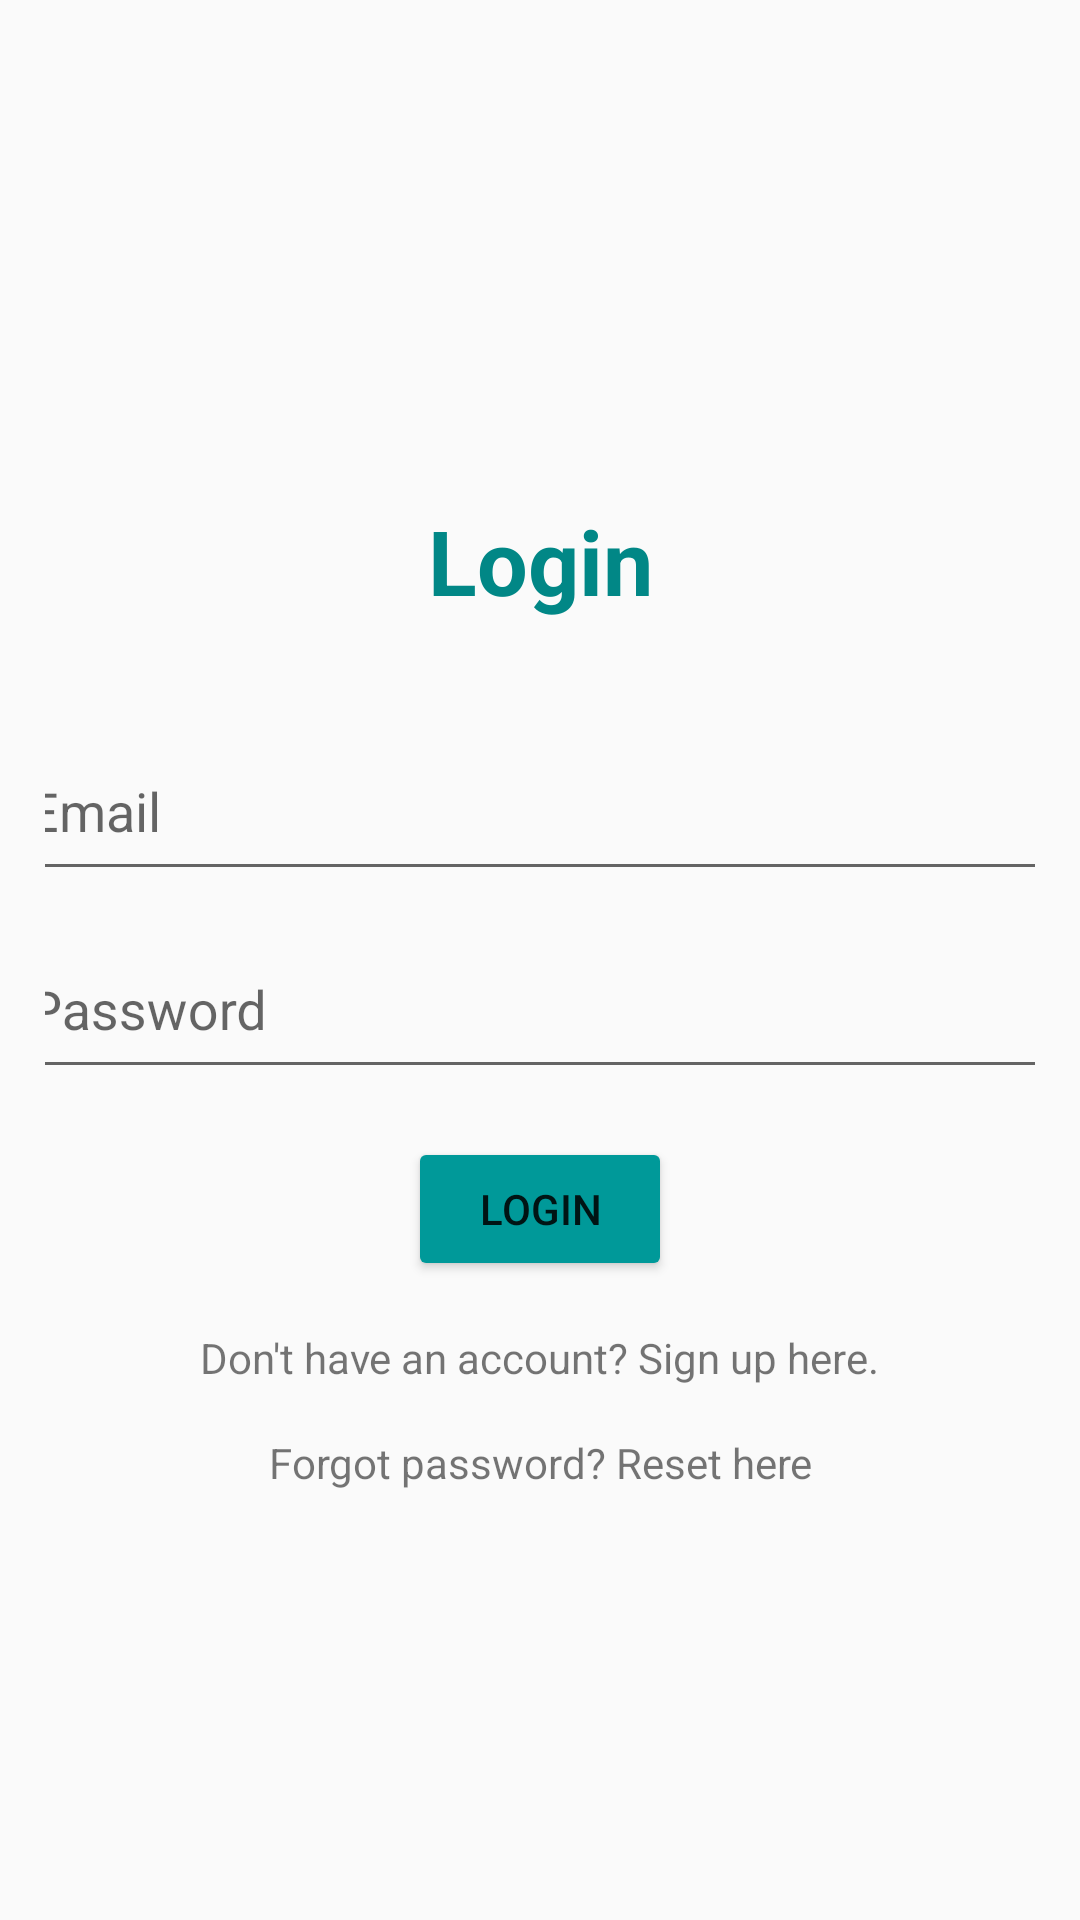

The Android layout XML behind this screen, and the referenced resources:
<!-- AndroidManifest.xml: application theme Theme.Planetze -->
<!-- res/layout/activity_login.xml -->
<?xml version="1.0" encoding="utf-8"?>
<LinearLayout
    xmlns:android="http://schemas.android.com/apk/res/android"
    android:layout_width="match_parent"
    android:layout_height="match_parent"
    xmlns:tools="http://schemas.android.com/tools"
    android:id="@+id/main"
    android:orientation="vertical"
    tools:context=".LoginActivity"
    android:gravity="center"
    android:padding="15dp">

    <TextView
        android:layout_width="match_parent"
        android:layout_height="wrap_content"
        android:gravity="center"
        android:text="@string/login"
        android:textSize="30sp"
        android:textStyle="bold"
        android:layout_marginVertical="24dp"
        android:textColor="@color/teal_700"/>

    <com.google.android.material.textfield.TextInputLayout
        android:layout_width="match_parent"
        android:layout_height="wrap_content"
        android:gravity="center">

        <com.google.android.material.textfield.TextInputEditText
            android:layout_width="350dp"
            android:layout_height="55dp"
            android:id="@+id/email"
            android:hint="@string/email"/>

    </com.google.android.material.textfield.TextInputLayout>

    <com.google.android.material.textfield.TextInputLayout
        android:layout_width="match_parent"
        android:layout_height="wrap_content"
        android:gravity="center">

        <com.google.android.material.textfield.TextInputEditText
            android:layout_width="350dp"
            android:layout_height="55dp"
            android:id="@+id/password"
            android:hint="@string/password"/>

    </com.google.android.material.textfield.TextInputLayout>

    <ProgressBar
        android:layout_width="wrap_content"
        android:layout_height="wrap_content"
        android:id="@+id/progressbar"
        android:visibility="gone"/>

    <Button
        android:layout_width="wrap_content"
        android:layout_height="wrap_content"
        android:id="@+id/button_login"
        android:backgroundTint="@color/green"
        android:layout_marginTop="16dp"
        android:text="@string/login"/>

    <TextView
        android:layout_width="wrap_content"
        android:layout_height="wrap_content"
        android:layout_marginVertical="16dp"
        android:id="@+id/switchToSignup"
        android:text="@string/sign_up_here"
        android:gravity="center" />

    <TextView
        android:layout_width="wrap_content"
        android:layout_height="wrap_content"
        android:id="@+id/forgotpassword"
        android:text="@string/reset_password"
        android:gravity="center" />

</LinearLayout>
<!-- resources referenced by this layout -->
<resources>
  <color name="green">#009999</color>
  <color name="teal_700">#FF018786</color>
  <string name="email">Email</string>
  <string name="login">Login</string>
  <string name="password">Password</string>
  <string name="reset_password">Forgot password? Reset here</string>
  <string name="sign_up_here">Don\'t have an account? Sign up here.</string>
  <style name="Theme.Planetze" parent="Theme.AppCompat.Light.NoActionBar">
          
          <item name="colorPrimary">@color/lightgreen</item>
          <item name="colorPrimaryVariant">@color/green</item>
          <item name="colorOnPrimary">@color/white</item>
          
          <item name="colorSecondary">@color/teal_200</item>
          <item name="colorSecondaryVariant">@color/teal_700</item>
          <item name="colorOnSecondary">@color/black</item>
          
          <item name="android:statusBarColor">?attr/colorPrimaryVariant</item>
          
      </style>
  <color name="lightgreen">#92CACB</color>
  <color name="white">#FFFFFFFF</color>
  <color name="teal_200">#FF03DAC5</color>
  <color name="black">#FF000000</color>
</resources>
